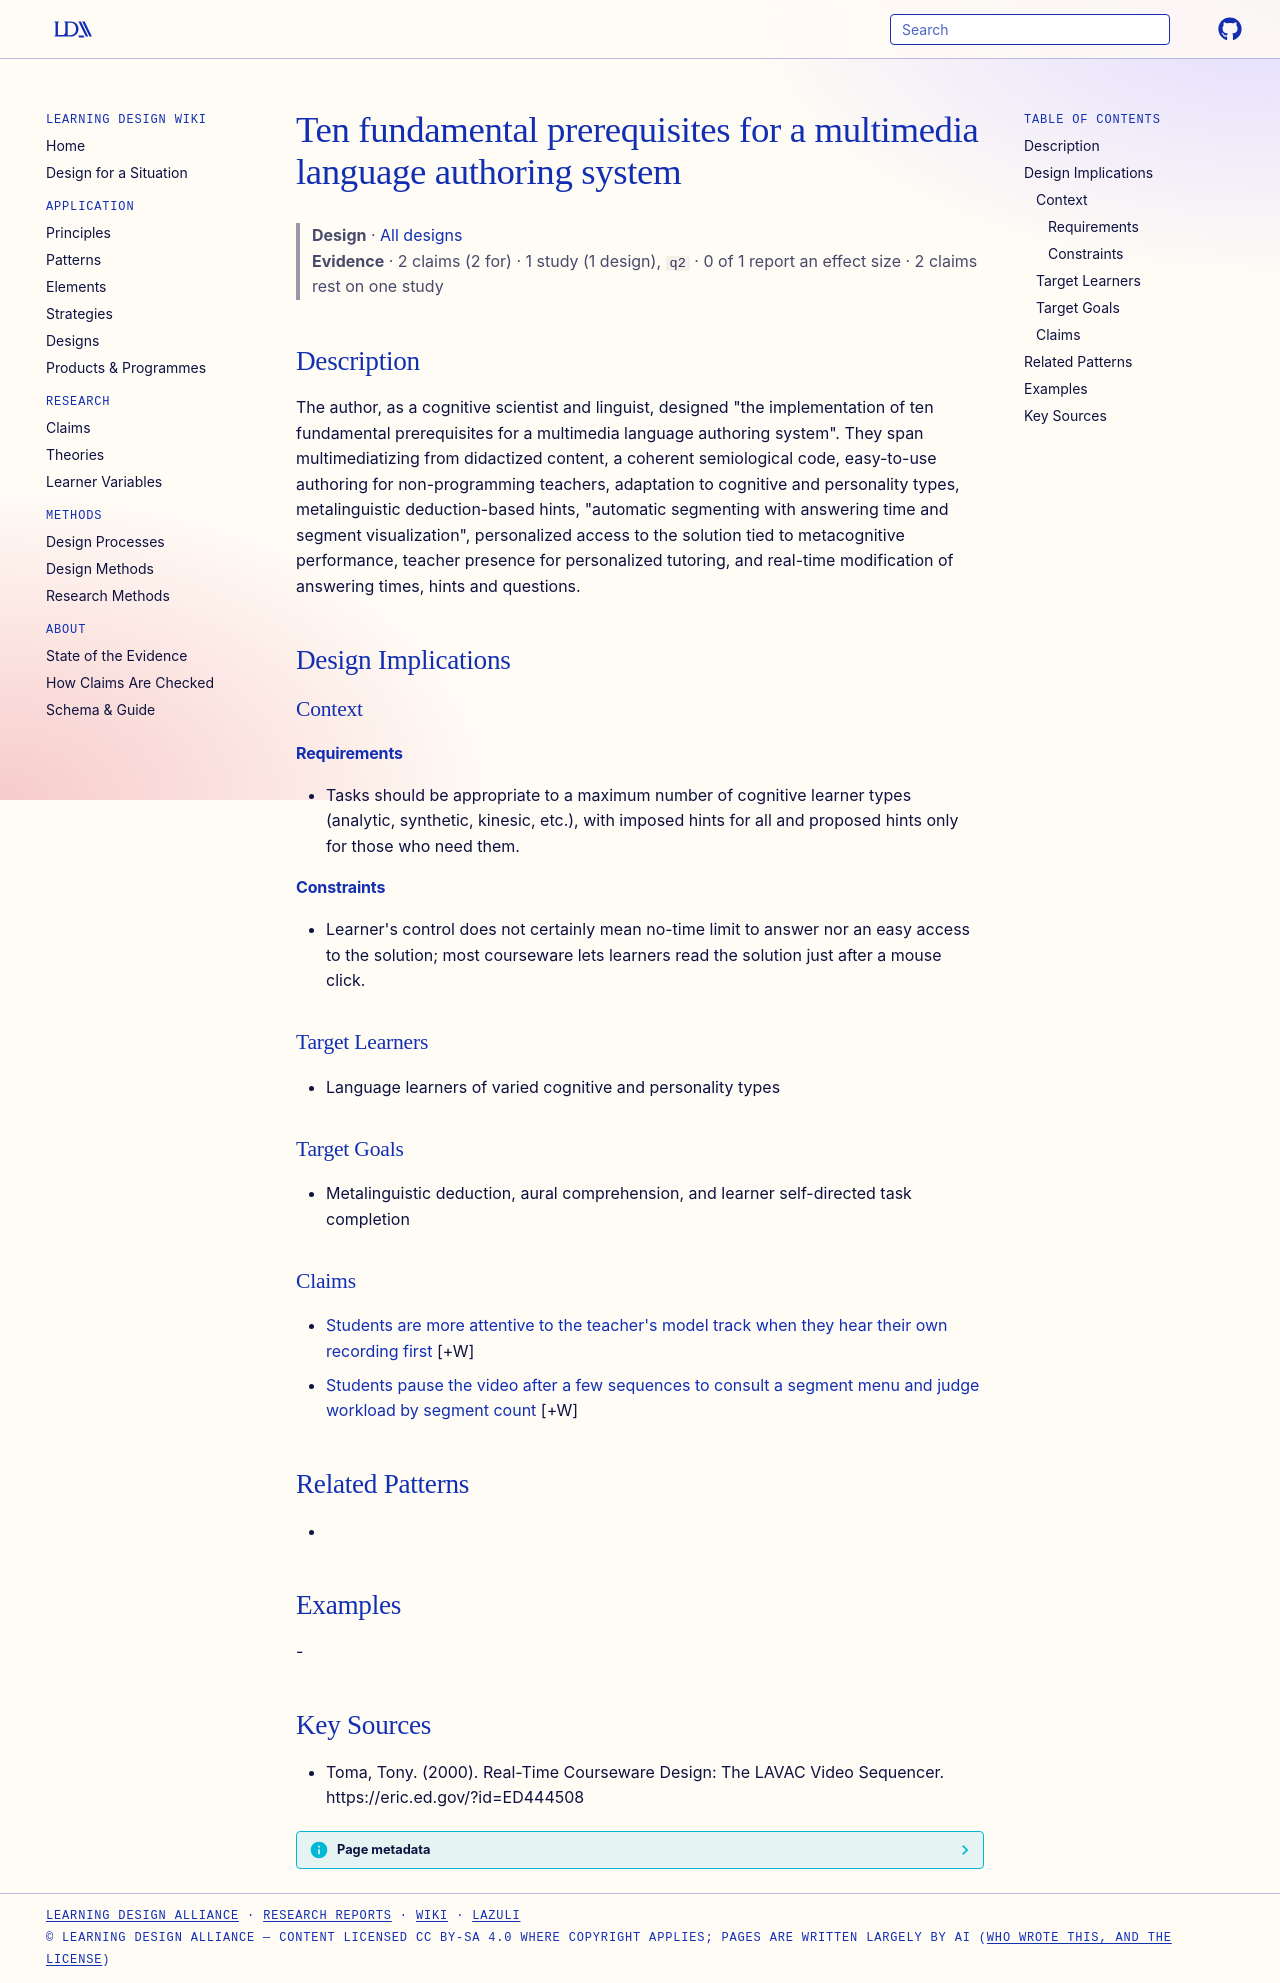

repository: Learning-Design-Alliance/learning-wiki · page: designs/ten-prerequisites-multimedia-language-authoring/index.html · generator: mkdocs

---
type: design
id: ten-prerequisites-multimedia-language-authoring
title: Ten fundamental prerequisites for a multimedia language authoring system
description: "The author, as a cognitive scientist and linguist, designed \"the implementation of ten fundamental prerequisites for a multimedia language authoring system\"."
status: review
generated:
  by: "process:wiki-ingest"
  at: 2026-10-02
sources:
  - id: toma-2000
    resource: "https://eric.ed.gov/?id=ED444508"
    title: "Toma, Tony. (2000). Real-Time Courseware Design: The LAVAC Video Sequencer. https://eric.ed.gov/?id=ED444508"
    author: Toma, Tony
---

# Ten fundamental prerequisites for a multimedia language authoring system

> **Design** · [All designs](index.md)
> **Evidence** · 2 claims (2 for) · 1 study (1 design), `q2` · 0 of 1 report an effect size · 2 claims rest on one study

## Description
The author, as a cognitive scientist and linguist, designed "the implementation of ten fundamental prerequisites for a multimedia language authoring system". They span multimediatizing from didactized content, a coherent semiological code, easy-to-use authoring for non-programming teachers, adaptation to cognitive and personality types, metalinguistic deduction-based hints, "automatic segmenting with answering time and segment visualization", personalized access to the solution tied to metacognitive performance, teacher presence for personalized tutoring, and real-time modification of answering times, hints and questions.

## Design Implications

### Context
#### Requirements
- Tasks should be appropriate to a maximum number of cognitive learner types (analytic, synthetic, kinesic, etc.), with imposed hints for all and proposed hints only for those who need them.
#### Constraints
- Learner's control does not certainly mean no-time limit to answer nor an easy access to the solution; most courseware lets learners read the solution just after a mouse click.

### Target Learners
- Language learners of varied cognitive and personality types

### Target Goals
- Metalinguistic deduction, aural comprehension, and learner self-directed task completion

### Claims

- [Students are more attentive to the teacher's model track when they hear their own recording first](../claims/student-recording-first-increases-attention-to-model.md) [+W]
- [Students pause the video after a few sequences to consult a segment menu and judge workload by segment count](../claims/students-pause-video-to-view-segment-menu.md) [+W]

## Related Patterns
- 

## Examples
-

## Key Sources
- Toma, Tony. (2000). Real-Time Courseware Design: The LAVAC Video Sequencer. https://eric.ed.gov/?id=ED444508
